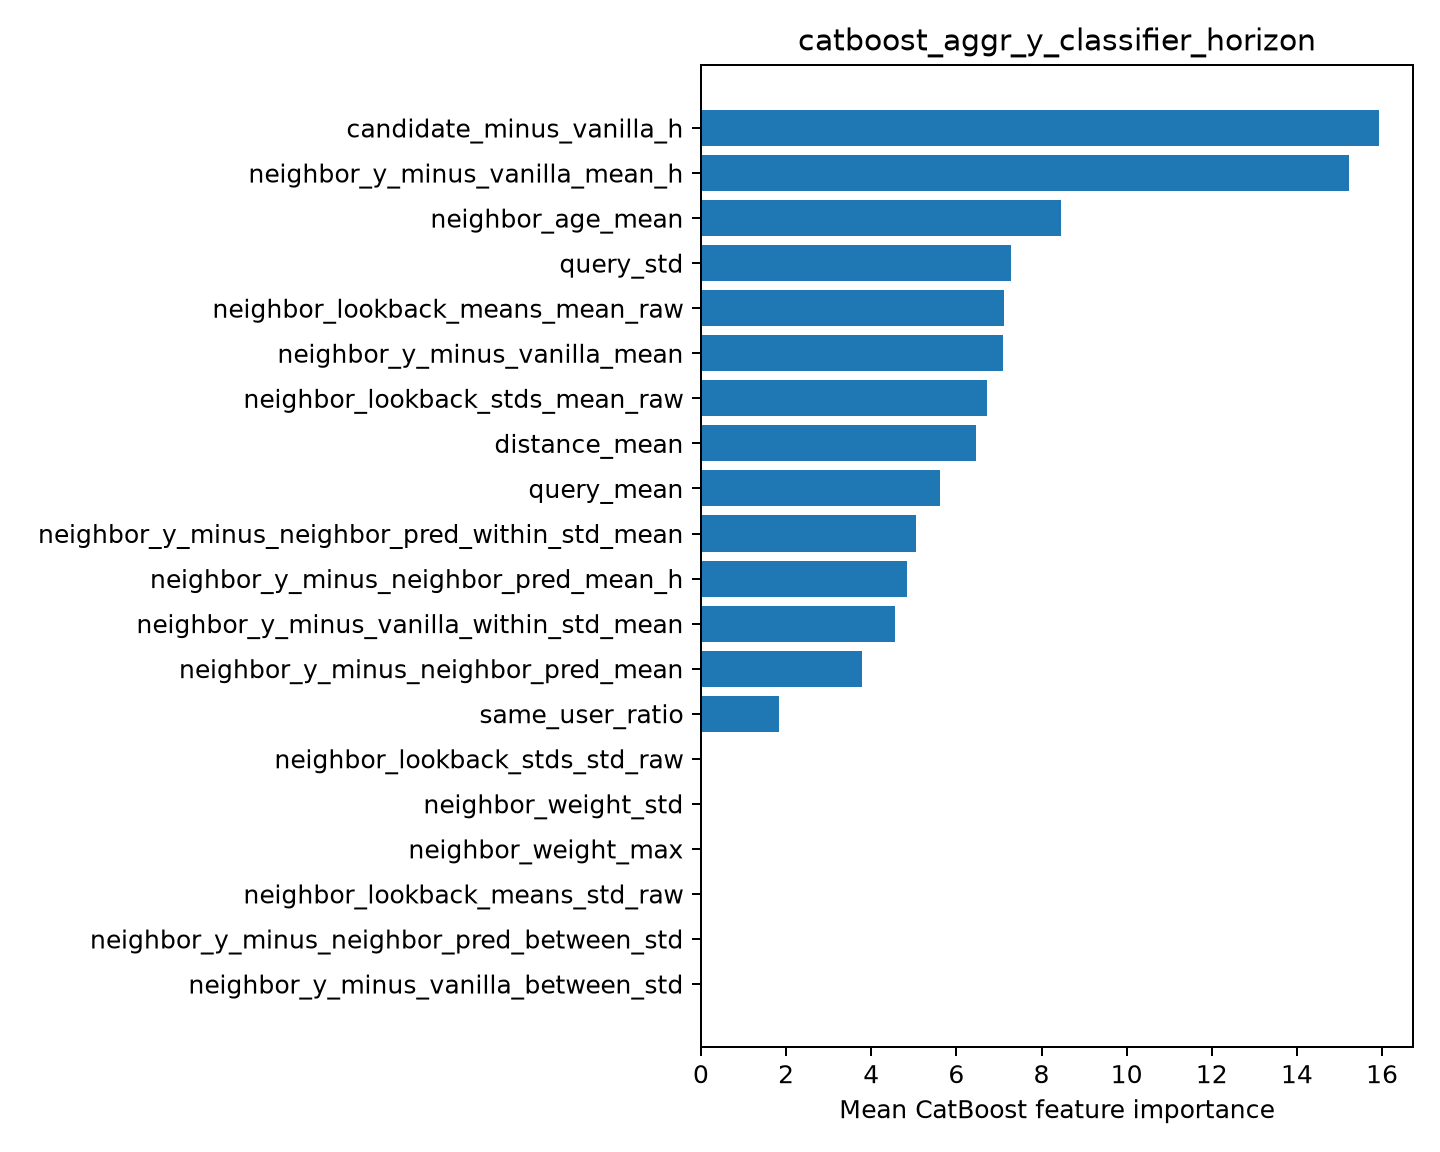

Values plotted in this chart, from the file beside it:
feature, importance
candidate_minus_vanilla_h, 15.93
neighbor_y_minus_vanilla_mean_h, 15.22
neighbor_age_mean, 8.466
query_std, 7.288
neighbor_lookback_means_mean_raw, 7.125
neighbor_y_minus_vanilla_mean, 7.085
neighbor_lookback_stds_mean_raw, 6.722
distance_mean, 6.47
query_mean, 5.626
neighbor_y_minus_neighbor_pred_within_st…, 5.044
neighbor_y_minus_neighbor_pred_mean_h, 4.843
neighbor_y_minus_vanilla_within_std_mean, 4.565
neighbor_y_minus_neighbor_pred_mean, 3.786
same_user_ratio, 1.828
neighbor_lookback_stds_std_raw, 0.0
neighbor_weight_std, 0.0
neighbor_weight_max, 0.0
neighbor_lookback_means_std_raw, 0.0
neighbor_y_minus_neighbor_pred_between_s…, 0.0
neighbor_y_minus_vanilla_between_std, 0.0
